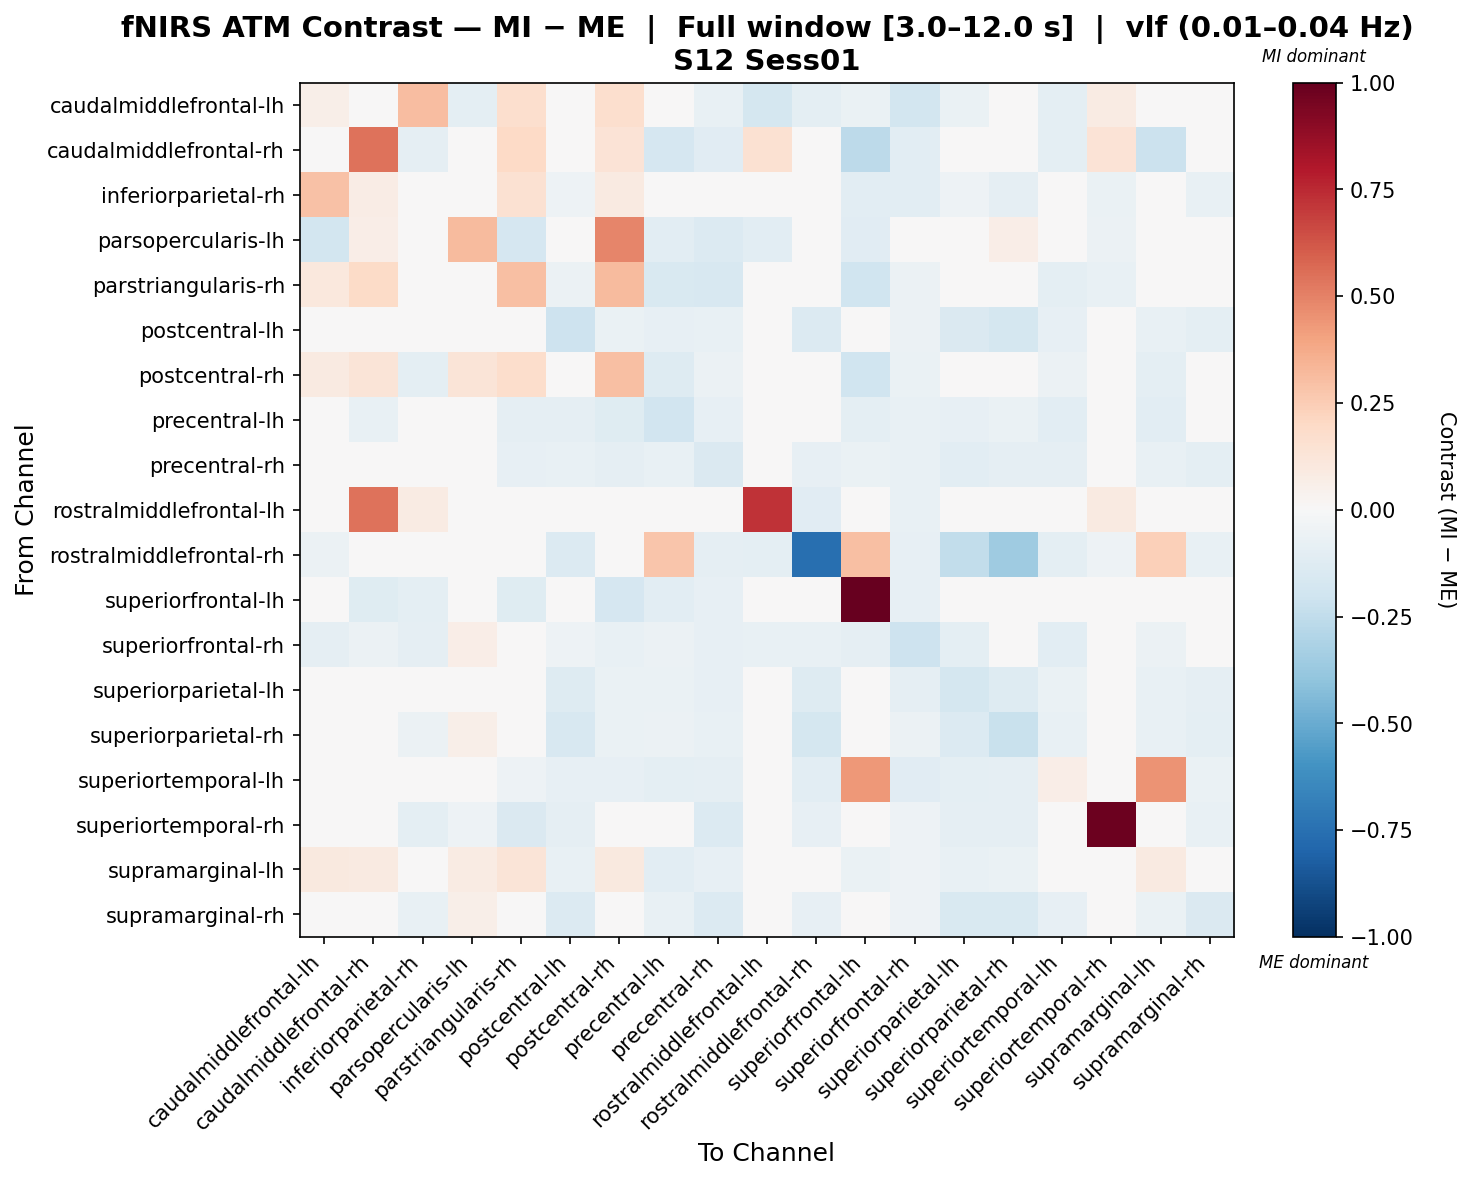

Source data for this figure (header and first rows):
, caudalmiddlefrontal-lh, caudalmiddlefrontal-rh, inferiorparietal-rh, parsopercularis-lh, parstriangularis-rh, postcentral-lh, postcentral-rh, precentral-lh, precentral-rh, rostralmiddlefrontal-lh, rostralmiddlefrontal-rh, superiorfrontal-lh, superiorfrontal-rh, superiorparietal-lh, superiorparietal-rh, superiortemporal-lh, superiortemporal-rh, supramarginal-lh, supramarginal-rh
caudalmiddlefrontal-lh, 0.0582, 0.03716, 0.3101, -0.0978, 0.1665, 0.03749, 0.1665, -0.0253, -0.07487, -0.1775, -0.0981, -0.06784, -0.1821, -0.0692, 0.0203, -0.09452, 0.08196, 0.03185, -0.023
caudalmiddlefrontal-rh, -0.03111, 0.5435, -0.09067, -0.01552, 0.1986, -0.03596, 0.1398, -0.1702, -0.1169, 0.1559, 0.0, -0.2616, -0.1035, -0.01798, 0.0, -0.0989, 0.1358, -0.2134, -0.01779
inferiorparietal-rh, 0.2937, 0.07661, 0.03866, 0.04545, 0.1513, -0.05085, 0.08988, -0.04371, -0.04085, 0.02249, -0.04776, -0.1041, -0.1053, -0.0537, -0.09129, -0.01748, -0.06888, -0.0208, -0.07339
parsopercularis-lh, -0.1817, 0.06671, 0.007849, 0.3189, -0.1709, 0.006128, 0.489, -0.1057, -0.1397, -0.1078, -0.008508, -0.1113, -0.04077, 0.009746, 0.06441, -0.03759, -0.05732, -0.02674, 0.02521
parstriangularis-rh, 0.1036, 0.1938, -0.01845, 0.002495, 0.3022, -0.05842, 0.32, -0.1516, -0.1633, 0.0, 0.0, -0.199, -0.05844, -0.04674, -0.03505, -0.09931, -0.07068, -0.03156, 0.0106
postcentral-lh, 0.01815, -0.01617, -0.03153, 0.03875, -0.03234, -0.2048, -0.06806, -0.07816, -0.07376, -0.002469, -0.1328, -0.03, -0.05792, -0.1437, -0.173, -0.08315, -0.02083, -0.07755, -0.09831
postcentral-rh, 0.09271, 0.1281, -0.09645, 0.1303, 0.1733, -0.04418, 0.2972, -0.1257, -0.06146, 0.0, 0.0, -0.2022, -0.06836, -0.03842, -0.03265, -0.05858, 0.01056, -0.1004, -0.003842
precentral-lh, 0.001508, -0.07472, -0.03188, 0.01467, -0.09089, -0.09079, -0.1232, -0.1897, -0.07983, -0.002423, -0.03278, -0.09489, -0.07627, -0.08537, -0.06326, -0.1043, 0.009253, -0.1075, -0.04538
precentral-rh, -0.01653, -0.04393, -0.0221, -0.0002479, -0.08552, -0.07346, -0.09001, -0.07378, -0.1469, -0.01097, -0.08036, -0.06762, -0.07723, -0.1017, -0.0882, -0.08633, -0.03397, -0.07472, -0.09407
rostralmiddlefrontal-lh, -0.0414, 0.5469, 0.08178, -0.04893, 0.0, 0.03764, 0.0, 0.04414, 0.04174, 0.726, -0.1112, 0.02087, -0.07562, -0.04003, -0.002053, -0.006501, 0.08862, 0.0, 0.005817
rostralmiddlefrontal-rh, -0.05478, 0.0, -0.04304, 0.0, 0.0, -0.1397, 0.0, 0.2739, -0.08608, -0.09782, -0.7564, 0.3013, -0.07825, -0.2491, -0.3538, -0.0939, -0.0544, 0.2348, -0.07043
superiorfrontal-lh, -0.004835, -0.1185, -0.09409, 0.01585, -0.1223, -0.03799, -0.1712, -0.1083, -0.08004, -0.01502, -0.02231, 1.0, -0.08065, -0.04851, -0.02409, -0.0183, -0.01336, -0.02504, -0.03132
superiorfrontal-rh, -0.08929, -0.06049, -0.09098, 0.06681, -0.04039, -0.05047, -0.07164, -0.05996, -0.08323, -0.07385, -0.07385, -0.09097, -0.2093, -0.09976, -0.04925, -0.1069, -0.005466, -0.05507, -0.02363
superiorparietal-lh, -0.02392, -0.01303, -0.02868, 0.03823, -0.03016, -0.1309, -0.06842, -0.06756, -0.07933, -0.04389, -0.1264, -0.0365, -0.09291, -0.1725, -0.1306, -0.06829, -0.02174, -0.07796, -0.09309
superiorparietal-rh, 0.01064, 0.0, -0.05496, 0.0573, -0.01909, -0.1579, -0.06347, -0.05732, -0.07294, -0.02142, -0.172, -0.02014, -0.0551, -0.1403, -0.225, -0.07255, -0.03416, -0.07261, -0.09671
superiortemporal-lh, -0.03388, -0.03803, 0.008506, 0.0467, -0.05388, -0.08494, -0.08542, -0.1008, -0.08939, -0.04661, -0.1082, 0.4327, -0.1147, -0.09591, -0.08798, 0.06305, 0.009671, 0.4458, -0.06675
superiortemporal-rh, 0.03985, 0.03985, -0.1, -0.05447, -0.1456, -0.08623, -0.03704, -0.007294, -0.1343, 0.01209, -0.08535, -0.04737, -0.05199, -0.08873, -0.09122, -0.02601, 0.9843, -0.04323, -0.07719
supramarginal-lh, 0.09901, 0.08961, 0.01259, 0.08566, 0.1271, -0.07506, 0.0943, -0.1085, -0.08081, 0.0, 0.01725, -0.06741, -0.05231, -0.07481, -0.06882, -0.03023, -0.01719, 0.0899, -0.04032
supramarginal-rh, -0.02105, -0.01043, -0.07118, 0.05629, 0.003031, -0.1337, -0.04627, -0.07058, -0.1329, -0.01749, -0.08481, -0.04771, -0.05116, -0.1517, -0.154, -0.08084, -0.04383, -0.06459, -0.1447
